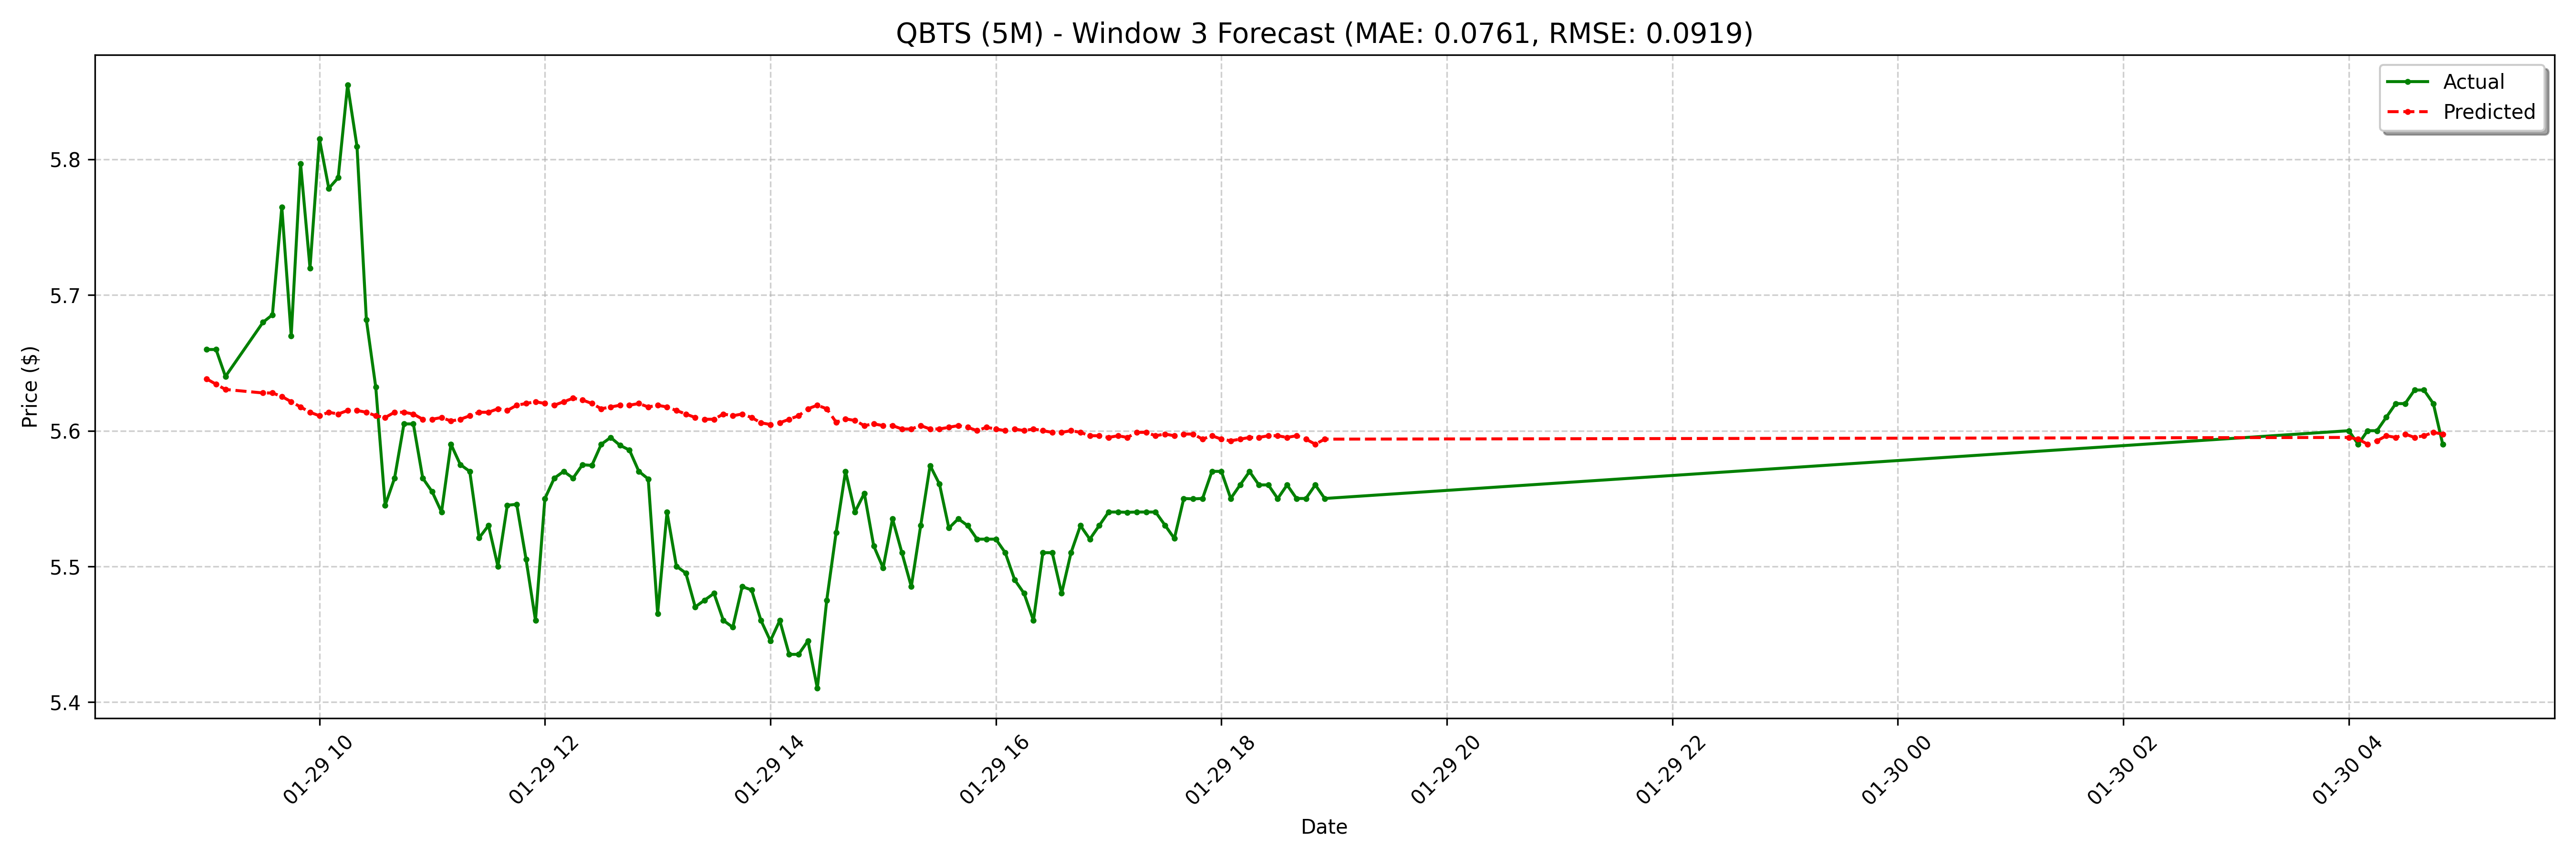

The file beside this chart, header and first rows:
date, actual, forecast
2025-01-29 09:00:00-05:00, 5.66, 5.638
2025-01-29 09:05:00-05:00, 5.66, 5.634
2025-01-29 09:10:00-05:00, 5.64, 5.63
2025-01-29 09:30:00-05:00, 5.68, 5.628
2025-01-29 09:35:00-05:00, 5.686, 5.628
2025-01-29 09:40:00-05:00, 5.765, 5.625
2025-01-29 09:45:00-05:00, 5.67, 5.621
2025-01-29 09:50:00-05:00, 5.797, 5.617
2025-01-29 09:55:00-05:00, 5.72, 5.614
2025-01-29 10:00:00-05:00, 5.815, 5.611
2025-01-29 10:05:00-05:00, 5.779, 5.614
2025-01-29 10:10:00-05:00, 5.787, 5.612
2025-01-29 10:15:00-05:00, 5.855, 5.615
2025-01-29 10:20:00-05:00, 5.81, 5.615
2025-01-29 10:25:00-05:00, 5.682, 5.614
2025-01-29 10:30:00-05:00, 5.632, 5.611
2025-01-29 10:35:00-05:00, 5.545, 5.61
2025-01-29 10:40:00-05:00, 5.565, 5.614
2025-01-29 10:45:00-05:00, 5.605, 5.614
2025-01-29 10:50:00-05:00, 5.605, 5.612
2025-01-29 10:55:00-05:00, 5.565, 5.608
2025-01-29 11:00:00-05:00, 5.555, 5.608
2025-01-29 11:05:00-05:00, 5.54, 5.61
2025-01-29 11:10:00-05:00, 5.59, 5.607
2025-01-29 11:15:00-05:00, 5.575, 5.608
2025-01-29 11:20:00-05:00, 5.57, 5.611
2025-01-29 11:25:00-05:00, 5.521, 5.614
2025-01-29 11:30:00-05:00, 5.53, 5.614
2025-01-29 11:35:00-05:00, 5.5, 5.616
2025-01-29 11:40:00-05:00, 5.545, 5.615
2025-01-29 11:45:00-05:00, 5.546, 5.619
2025-01-29 11:50:00-05:00, 5.505, 5.62
2025-01-29 11:55:00-05:00, 5.46, 5.621
2025-01-29 12:00:00-05:00, 5.55, 5.62
2025-01-29 12:05:00-05:00, 5.565, 5.619
2025-01-29 12:10:00-05:00, 5.57, 5.621
2025-01-29 12:15:00-05:00, 5.565, 5.624
2025-01-29 12:20:00-05:00, 5.575, 5.623
2025-01-29 12:25:00-05:00, 5.574, 5.62
2025-01-29 12:30:00-05:00, 5.59, 5.616
2025-01-29 12:35:00-05:00, 5.595, 5.617
2025-01-29 12:40:00-05:00, 5.589, 5.619
2025-01-29 12:45:00-05:00, 5.586, 5.619
2025-01-29 12:50:00-05:00, 5.57, 5.62
2025-01-29 12:55:00-05:00, 5.564, 5.617
2025-01-29 13:00:00-05:00, 5.465, 5.619
2025-01-29 13:05:00-05:00, 5.54, 5.617
2025-01-29 13:10:00-05:00, 5.5, 5.615
2025-01-29 13:15:00-05:00, 5.495, 5.612
2025-01-29 13:20:00-05:00, 5.47, 5.61
2025-01-29 13:25:00-05:00, 5.475, 5.608
2025-01-29 13:30:00-05:00, 5.48, 5.608
2025-01-29 13:35:00-05:00, 5.46, 5.612
2025-01-29 13:40:00-05:00, 5.455, 5.611
2025-01-29 13:45:00-05:00, 5.485, 5.612
2025-01-29 13:50:00-05:00, 5.482, 5.61
2025-01-29 13:55:00-05:00, 5.46, 5.606
2025-01-29 14:00:00-05:00, 5.445, 5.605
2025-01-29 14:05:00-05:00, 5.46, 5.606
2025-01-29 14:10:00-05:00, 5.435, 5.608
... 68 more rows
